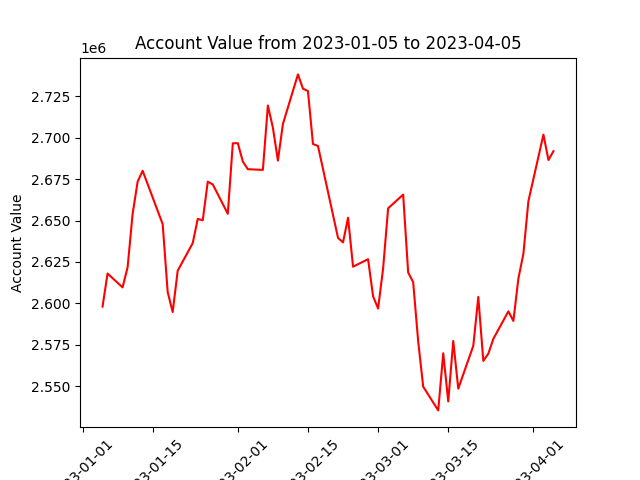

The data file committed next to this chart (first rows):
datadate, account_value
20230105, 2598058
20230106, 2618015
20230109, 2609629
20230110, 2621775
20230111, 2653952
20230112, 2673427
20230113, 2680068
20230117, 2647855
20230118, 2606847
20230119, 2594763
20230120, 2619707
20230123, 2636358
20230124, 2650971
20230125, 2650183
20230126, 2673454
20230127, 2671824
20230130, 2654081
20230131, 2696622
20230201, 2696716
20230202, 2685608
20230203, 2680997
20230206, 2680572
20230207, 2719462
20230208, 2706063
20230209, 2686188
20230210, 2708280
20230213, 2738234
20230214, 2729631
20230215, 2728163
20230216, 2696226
20230217, 2695018
20230221, 2639512
20230222, 2636819
20230223, 2651709
20230224, 2622155
20230227, 2626657
20230228, 2604197
20230301, 2596920
20230302, 2621111
20230303, 2657405
20230306, 2665651
20230307, 2618625
20230308, 2612805
20230309, 2577097
20230310, 2549694
20230313, 2535378
20230314, 2569880
20230315, 2540792
20230316, 2577321
20230317, 2548526
20230320, 2574393
20230321, 2603863
20230322, 2565263
20230323, 2569617
20230324, 2578548
20230327, 2595174
20230328, 2589379
20230329, 2614977
20230330, 2629974
20230331, 2661748
... 3 more rows
